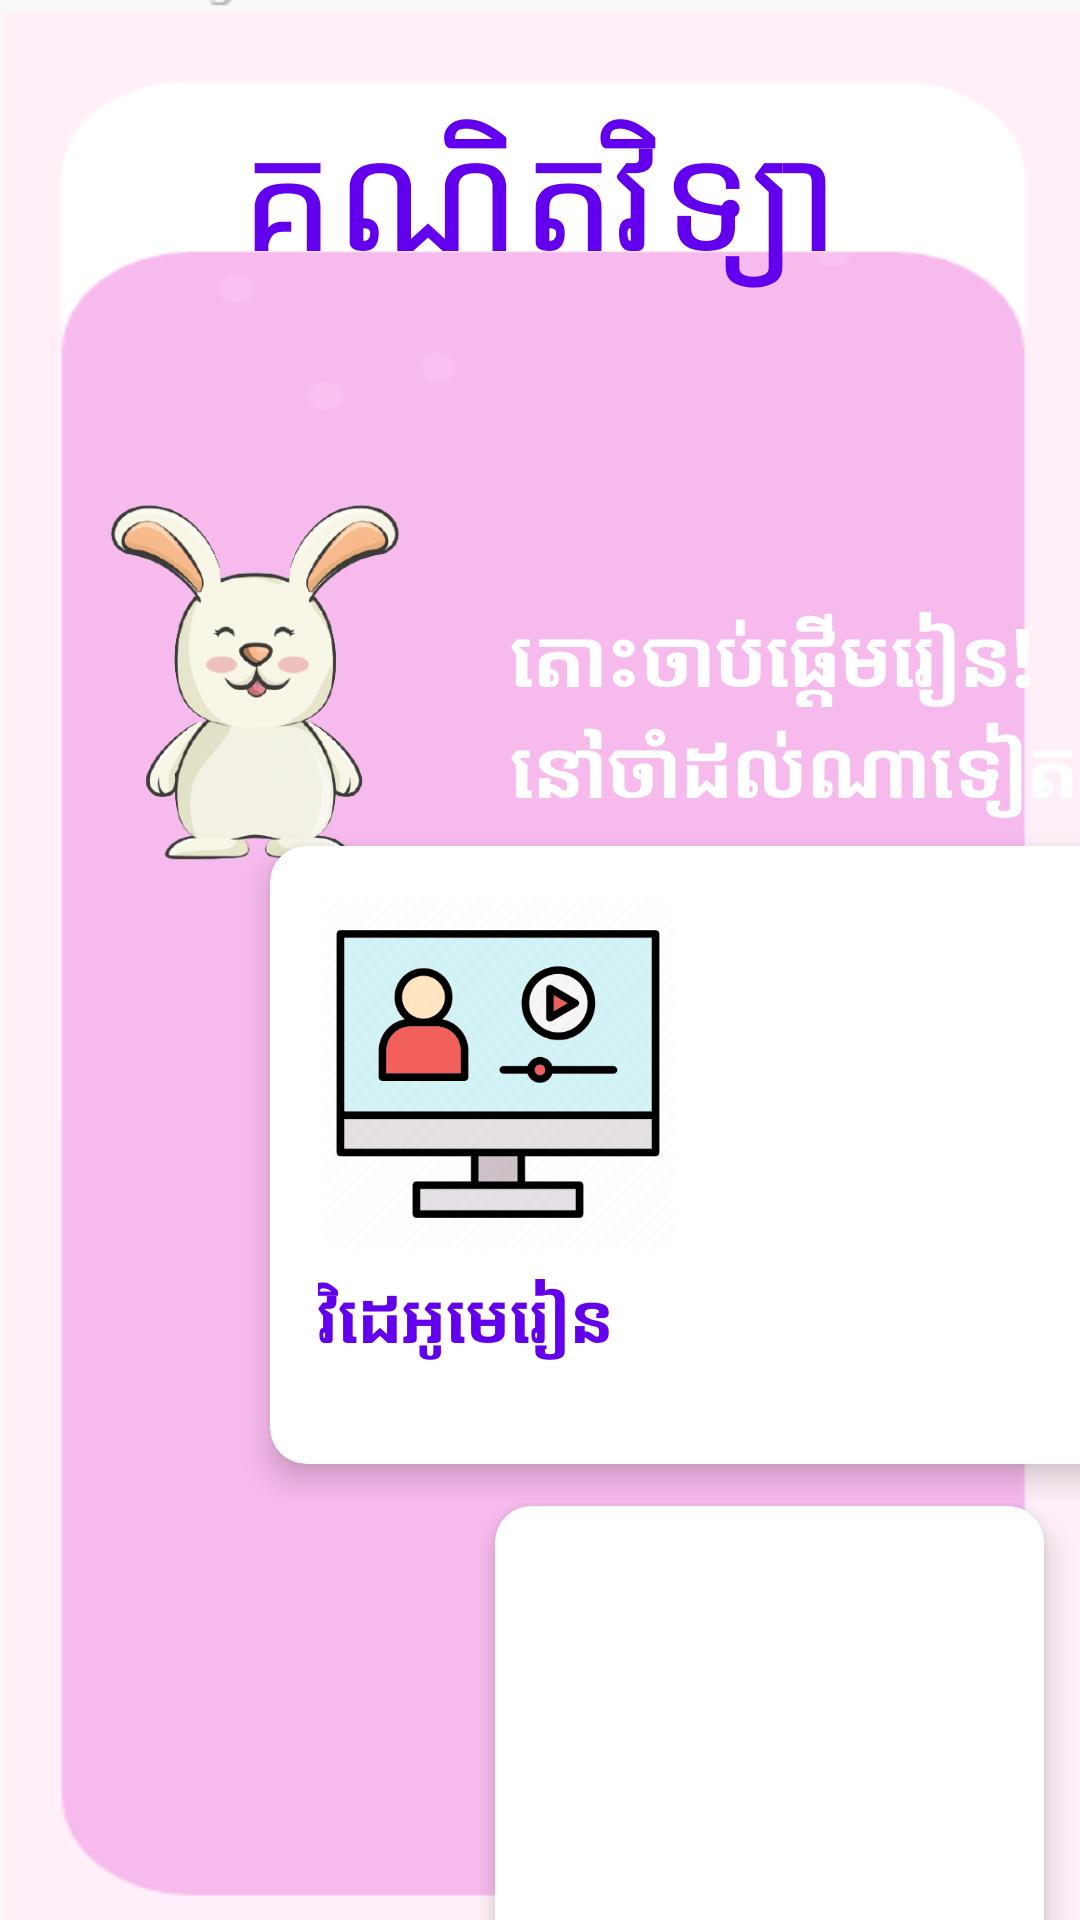

Write the Android layout XML for this screen, with the resource values it uses.
<!-- AndroidManifest.xml: application theme Theme.ESTEMKPC -->
<!-- res/layout/activity_math.xml -->
<?xml version="1.0" encoding="utf-8"?>
<RelativeLayout xmlns:android="http://schemas.android.com/apk/res/android"
    xmlns:app="http://schemas.android.com/apk/res-auto"
    xmlns:tools="http://schemas.android.com/tools"
    android:layout_width="match_parent"
    android:layout_height="match_parent"
    tools:context=".MathActivity"
    android:background="@drawable/pinkbg">
    <TextView
        android:layout_width="match_parent"
        android:layout_height="100dp"
        android:text="គណិតវិទ្យា"
        android:textSize="50sp"
        android:textColor="@color/purple_500"
        android:textAlignment="center"
        android:layout_marginTop="30dp"/>
    <LinearLayout
        android:layout_width="match_parent"
        android:layout_height="150dp"
        android:orientation="horizontal"
        android:layout_marginTop="150dp">
        <ImageView
            android:layout_width="170dp"
            android:layout_height="155dp"
            android:src="@drawable/rabit"/>
        <TextView
            android:layout_width="200dp"
            android:layout_height="150dp"
            android:text="តោះចាប់ផ្តើមរៀន! នៅចាំដល់ណាទៀត"
            android:textColor="@color/white"
            android:textSize="27sp"
            android:layout_marginTop="50dp"
            android:textStyle="bold"/>

    </LinearLayout>

    <GridLayout
        android:layout_width="455dp"
        android:layout_height="230dp"
        android:rowCount="3"
        android:columnCount="2"
        android:columnOrderPreserved="false"
        android:alignmentMode="alignMargins"
        android:layout_marginTop="270dp"
        android:layout_marginLeft="50dp"
        tools:ignore="MissingConstraints">

        <androidx.cardview.widget.CardView
            android:id="@+id/cardvideomath"
            android:layout_width="132dp"
            android:layout_height="145dp"
            android:layout_rowWeight="1"
            android:layout_columnWeight="1"
            android:layout_margin="12dp"
            android:layout_marginLeft="40dp"
            app:cardCornerRadius="12dp"
            app:cardElevation="6dp"
            tools:ignore="MissingConstraints">

            <LinearLayout
                android:layout_width="152dp"
                android:layout_height="195dp"
                android:orientation="vertical"
                android:padding="16dp">

                <ImageView
                    android:layout_width="150dp"
                    android:layout_height="120dp"
                    android:src="@drawable/videolesson"
                    android:layout_gravity="center"/>

                <TextView
                    android:layout_width="wrap_content"
                    android:layout_height="50dp"
                    android:layout_marginTop="5dp"
                    android:text="វិដេអូមេរៀន"
                    android:textAlignment="gravity"
                    android:textColor="@color/purple_500"
                    android:textSize="23sp"
                    android:textStyle="bold" />
            </LinearLayout>

        </androidx.cardview.widget.CardView>
        <androidx.cardview.widget.CardView
            android:id="@+id/cardlessonmath"
            android:layout_width="140dp"
            android:layout_height="145dp"
            android:layout_rowWeight="1"
            android:layout_columnWeight="1"
            android:layout_margin="12dp"
            android:layout_marginLeft="5dp"
            app:cardCornerRadius="12dp"
            app:cardElevation="6dp"
            tools:ignore="MissingConstraints">

            <LinearLayout
                android:layout_width="152dp"
                android:layout_height="195dp"
                android:orientation="vertical"
                android:padding="16dp">

                <ImageView
                    android:layout_width="150dp"
                    android:layout_height="120dp"
                    android:src="@drawable/lesson"
                    android:layout_gravity="center"/>

                <TextView
                    android:layout_width="200dp"
                    android:layout_height="50dp"
                    android:layout_marginTop="5dp"
                    android:text="ឯកសារគណិតវិទ្យា"
                    android:textAlignment="gravity"
                    android:textColor="@color/purple_500"
                    android:textSize="23sp"
                    android:textStyle="bold" />
            </LinearLayout>

        </androidx.cardview.widget.CardView>

    </GridLayout>
    <GridLayout
        android:layout_width="230dp"
        android:layout_height="230dp"
        android:rowCount="1"
        android:columnCount="1"
        android:columnOrderPreserved="false"
        android:alignmentMode="alignMargins"
        android:layout_marginTop="490dp"

        tools:ignore="MissingConstraints"
        android:layout_marginLeft="160dp">
        <androidx.cardview.widget.CardView
            android:id="@+id/quizmath"
            android:layout_width="140dp"
            android:layout_height="145dp"
            android:layout_rowWeight="1"
            android:layout_columnWeight="1"
            android:layout_margin="12dp"
            android:layout_marginLeft="5dp"
            app:cardCornerRadius="12dp"
            app:cardElevation="6dp"
            tools:ignore="MissingConstraints">

            <LinearLayout
                android:layout_width="152dp"
                android:layout_height="195dp"
                android:orientation="vertical"
                android:padding="16dp">

                <ImageView
                    android:layout_width="150dp"
                    android:layout_height="120dp"
                    android:src="@drawable/quiz"
                    android:layout_gravity="center"
                    android:layout_marginLeft="5dp"/>

                <TextView
                    android:layout_width="wrap_content"
                    android:layout_height="50dp"
                    android:layout_marginTop="5dp"
                    android:text="ចូលធ្វើតេស្ត"
                    android:textAlignment="gravity"
                    android:textColor="@color/purple_500"
                    android:textSize="23sp"
                    android:textStyle="bold" />
            </LinearLayout>

        </androidx.cardview.widget.CardView>
    </GridLayout>




</RelativeLayout>
<!-- resources referenced by this layout -->
<resources>
  <!-- drawable lesson: png bitmap (drawable-v24, 12415 bytes) -->
  <!-- drawable pinkbg: png bitmap (drawable-v24, 5635 bytes) -->
  <!-- drawable rabit: png bitmap (drawable-v24, 64118 bytes) -->
  <!-- drawable videolesson: png bitmap (drawable-v24, 29622 bytes) -->
  <style name="Theme.ESTEMKPC" parent="Theme.AppCompat.Light.NoActionBar">
          
          <item name="colorPrimary">@color/purple_500</item>
          <item name="colorPrimaryVariant">@color/purple_700</item>
          <item name="colorOnPrimary">@color/white</item>
          
          <item name="colorSecondary">@color/teal_200</item>
          <item name="colorSecondaryVariant">@color/teal_700</item>
          <item name="colorOnSecondary">@color/black</item>
          
          <item name="android:statusBarColor" tools:targetApi="l">?attr/colorPrimaryVariant</item>
          
      </style>
  <!-- not gathered from this repository: default colours our renderer supplied (Android Studio template values) -->
  <color name="purple_500">#FF6200EE</color>
  <color name="purple_700">#FF3700B3</color>
  <color name="teal_200">#FF03DAC5</color>
  <color name="teal_700">#FF018786</color>
  <color name="black">#FF000000</color>
  <color name="white">#FFFFFFFF</color>
</resources>
